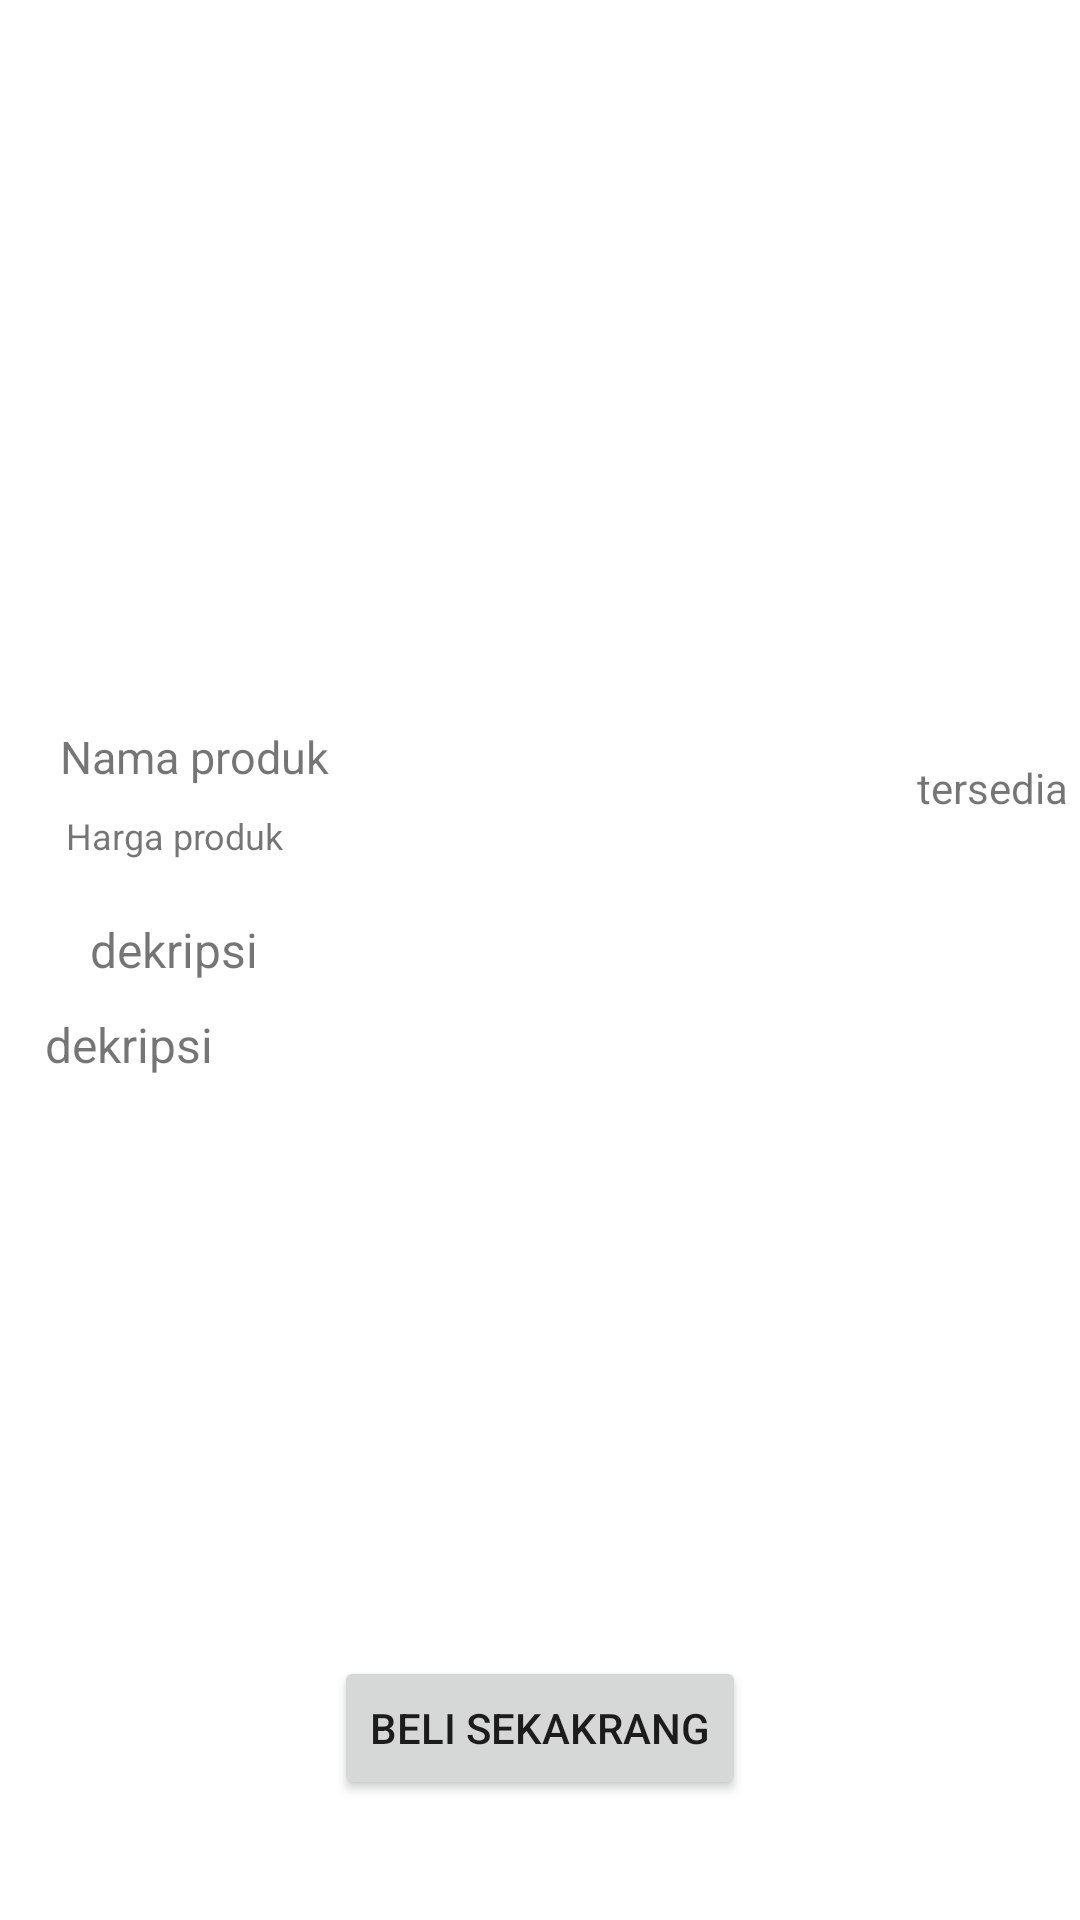

Produce the Android XML layout that renders to this screen, including the resource entries it uses.
<!-- AndroidManifest.xml: application theme Theme.Chapterempattopic3 -->
<!-- res/layout/activity_detail.xml -->
<?xml version="1.0" encoding="utf-8"?>
<layout xmlns:android="http://schemas.android.com/apk/res/android"
    xmlns:tools="http://schemas.android.com/tools">

    <data>

    </data>

    <RelativeLayout
        android:id="@+id/tvatas"
        android:layout_width="match_parent"
        android:layout_height="match_parent"
        tools:context=".Fragment_detail">

        <ImageView
            android:id="@+id/tvDproduk"
            android:layout_width="match_parent"
            android:layout_height="234dp"
            android:src="@drawable/ic_android_black_24dp" />

        <TextView
            android:id="@+id/tvDNProduk"
            android:layout_width="wrap_content"
            android:layout_height="wrap_content"
            android:layout_below="@+id/tvDproduk"
            android:layout_marginLeft="20dp"
            android:layout_marginTop="8dp"
            android:text="Nama produk"
            android:textSize="15sp" />

        <TextView
            android:id="@+id/tvhargaDProduct"
            android:layout_width="wrap_content"
            android:layout_height="wrap_content"
            android:layout_below="@+id/tvDNProduk"
            android:layout_marginLeft="22dp"
            android:layout_marginTop="8dp"
            android:text="Harga produk"
            android:textSize="12dp" />

        <TextView
            android:layout_width="wrap_content"
            android:layout_height="wrap_content"
            android:layout_below="@+id/tvDproduk"
            android:layout_marginLeft="211dp"
            android:layout_marginTop="19dp"
            android:layout_toRightOf="@+id/tvhargaDProduct"
            android:text="tersedia" />

        <TextView
            android:id="@+id/dekripsi"
            android:layout_width="wrap_content"
            android:layout_height="wrap_content"
            android:layout_below="@+id/tvhargaDProduct"
            android:layout_marginLeft="30dp"
            android:textSize="16dp"
            android:layout_marginTop="19dp"
            android:text="dekripsi" />

        <TextView
            android:id="@+id/tvdekripsi"
            android:layout_width="351dp"
            android:layout_height="247dp"
            android:layout_below="@+id/dekripsi"
            android:layout_marginLeft="15dp"
            android:layout_marginTop="10dp"
            android:text="dekripsi"
            android:textSize="16dp" />

        <Button
            android:layout_width="wrap_content"
            android:layout_height="wrap_content"
            android:id="@+id/tvbtnbeli"
            android:text="beli sekakrang"
            android:layout_alignParentBottom="true"
            android:layout_centerHorizontal="true"
            android:layout_marginBottom="40dp"/>

    </RelativeLayout>

</layout>
<!-- resources referenced by this layout -->
<resources>
  <style name="Theme.Chapterempattopic3" parent="Theme.MaterialComponents.DayNight.DarkActionBar">
          
          <item name="colorPrimary">@color/purple_500</item>
          <item name="colorPrimaryVariant">@color/purple_700</item>
          <item name="colorOnPrimary">@color/white</item>
          
          <item name="colorSecondary">@color/teal_200</item>
          <item name="colorSecondaryVariant">@color/teal_700</item>
          <item name="colorOnSecondary">@color/black</item>
          
          <item name="android:statusBarColor" tools:targetApi="l">?attr/colorPrimaryVariant</item>
          
      </style>
  <!-- not gathered from this repository: default colours our renderer supplied (Android Studio template values) -->
  <color name="purple_500">#FF6200EE</color>
  <color name="purple_700">#FF3700B3</color>
  <color name="teal_200">#FF03DAC5</color>
  <color name="teal_700">#FF018786</color>
  <color name="black">#FF000000</color>
  <color name="white">#FFFFFFFF</color>
</resources>
